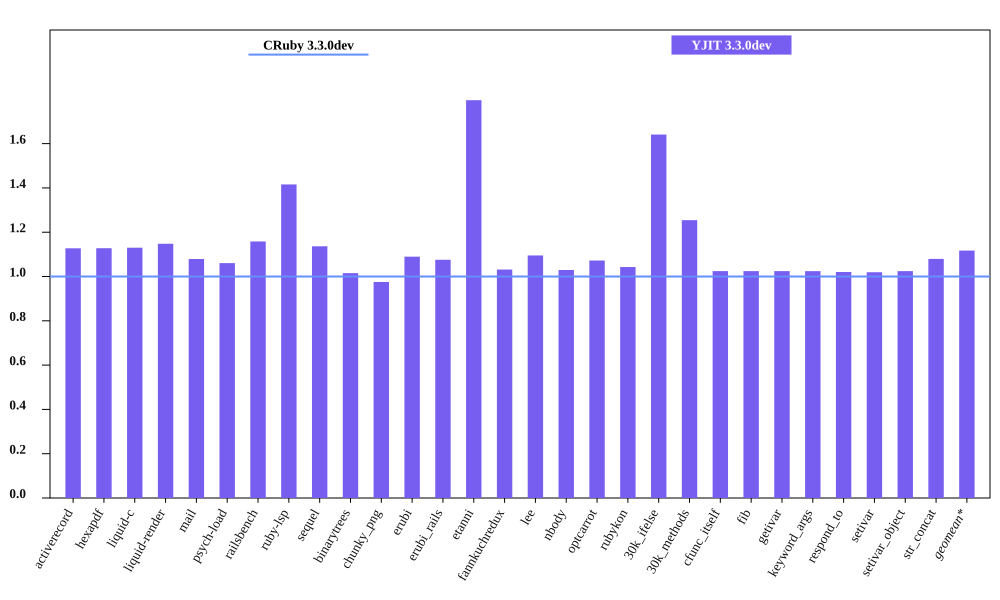

Source data for this figure (header and first rows):
bench, CRuby 3.3.0dev mem (MiB), YJIT 3.3.0dev mem (MiB), Inline Code, Outlined Code, YJIT Mem overhead
activerecord, 53.77, 60.62, 1, 1
hexapdf, 290.4, 327.5, 1, 1
liquid-c, 40.48, 45.75, 1, 1
liquid-render, 36.63, 42.05, 1, 1
mail, 48.52, 52.36, 1, 1
psych-load, 36.09, 38.27, 1, 1
railsbench, 101.5, 117.6, 3, 3
ruby-lsp, 92.73, 131.3, 4, 4
sequel, 42.31, 48.09, 1, 1
binarytrees, 29.57, 30.03, 1, 1
chunky_png, 49.02, 47.81, 1, 1
erubi, 115, 125.3, 1, 1
erubi_rails, 100.1, 107.7, 2, 2
etanni, 87.07, 156.4, 1, 1
fannkuchredux, 23.77, 24.52, 1, 1
lee, 34.31, 37.57, 1, 1
nbody, 23.76, 24.46, 1, 1
optcarrot, 58.08, 62.27, 1, 1
rubykon, 58.43, 60.93, 1, 1
30k_ifelse, 65.59, 107.6, 5, 5
30k_methods, 55.77, 69.96, 2, 2
cfunc_itself, 23.75, 24.33, 1, 1
fib, 23.75, 24.33, 1, 1
getivar, 23.76, 24.34, 1, 1
keyword_args, 23.76, 24.33, 1, 1
respond_to, 23.88, 24.37, 1, 1
setivar, 23.88, 24.34, 1, 1
setivar_object, 23.76, 24.34, 1, 1
str_concat, 106.4, 114.9, 1, 1
